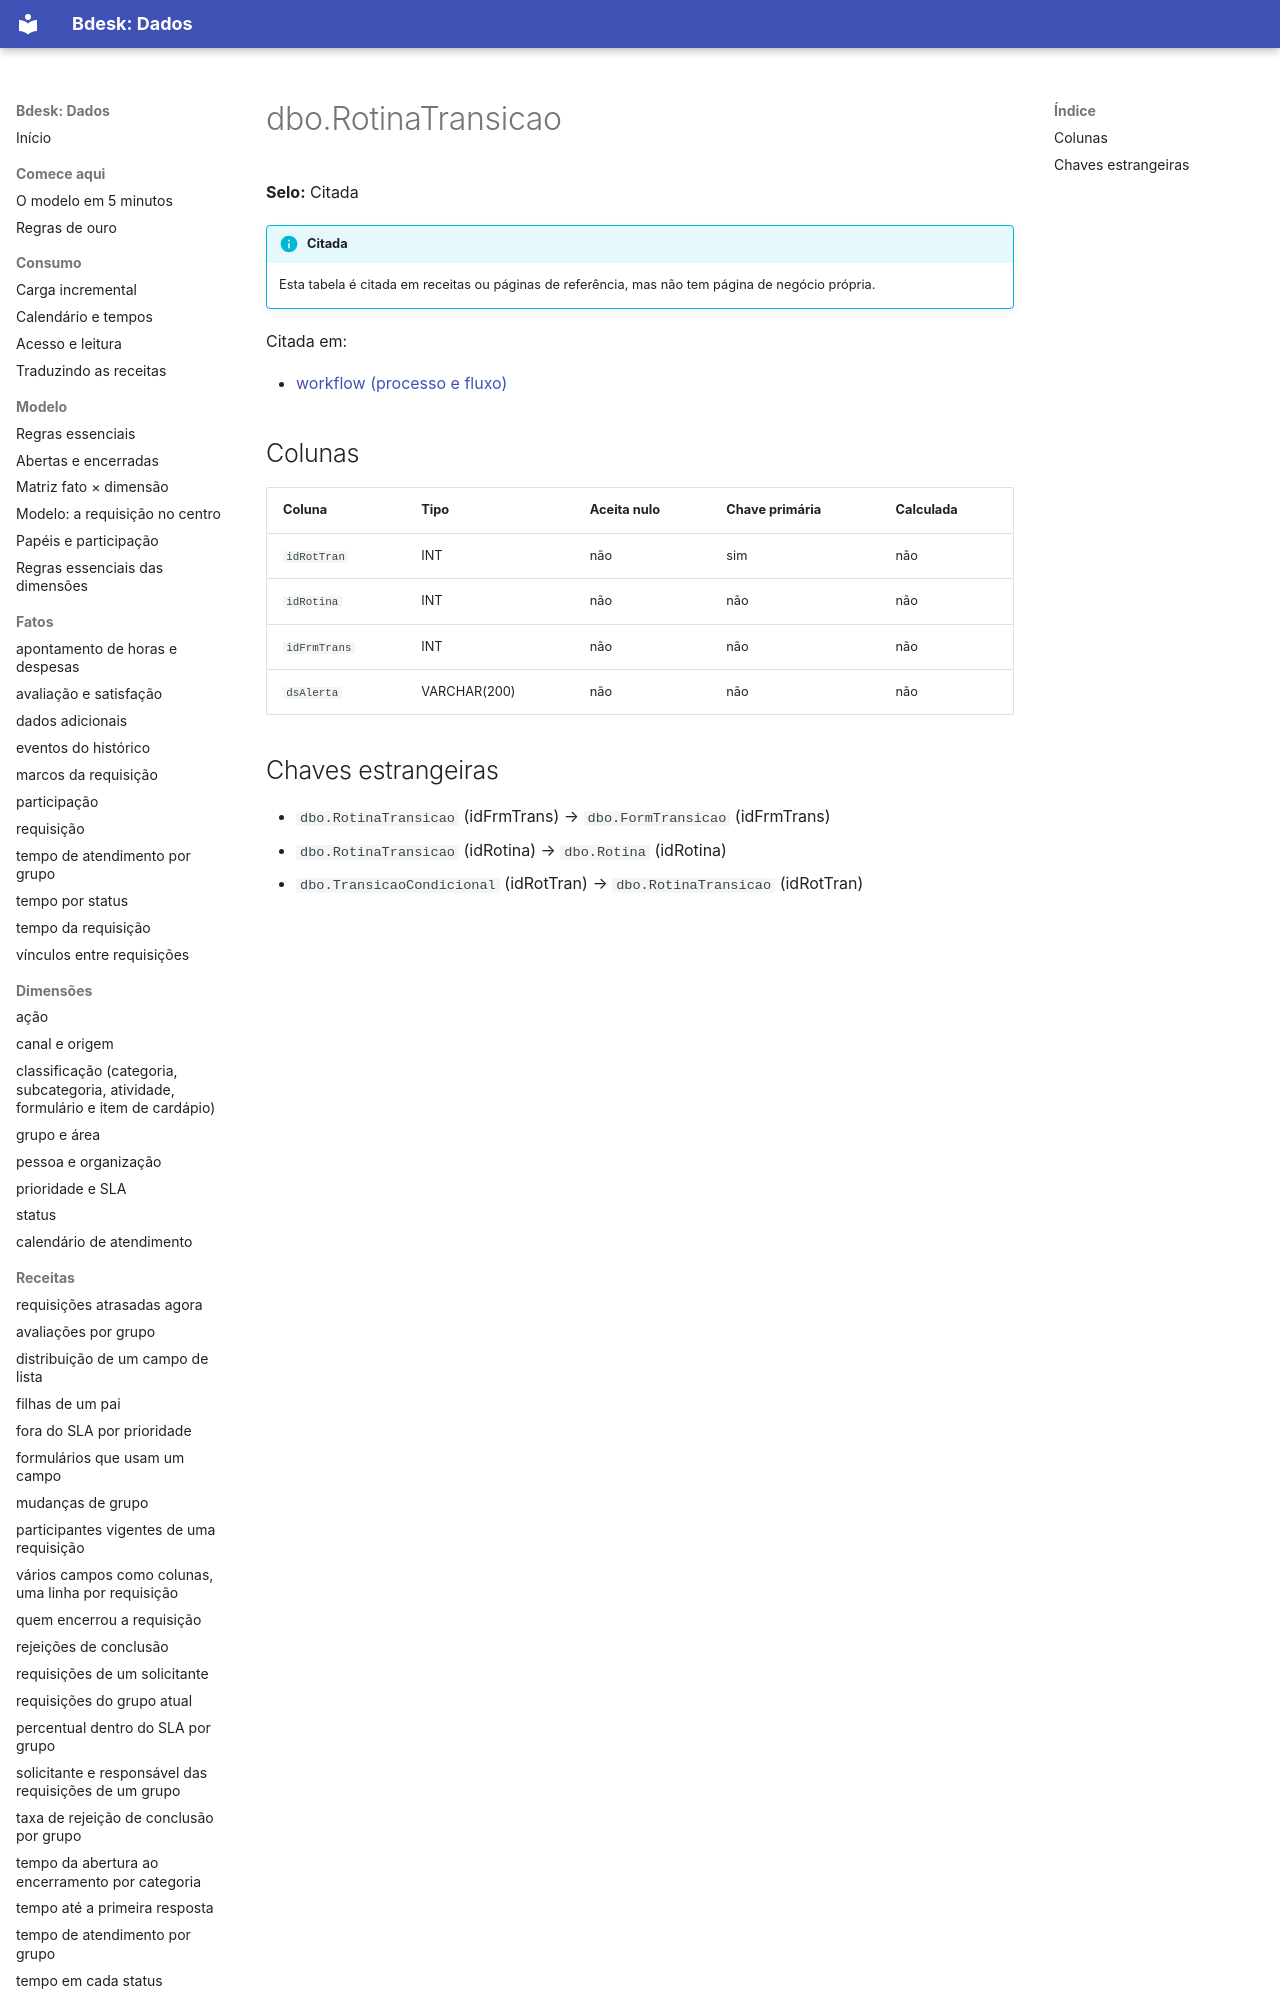

repository: bdeskapp/dados · page: dicionario/dbo-rotinatransicao/index.html · generator: mkdocs

---
gerado: sincronizacao
---

# dbo.RotinaTransicao

**Selo:** Citada

!!! info "Citada"
    Esta tabela é citada em receitas ou páginas de referência, mas não tem página de negócio própria.

Citada em:

- [workflow (processo e fluxo)](../fora-de-escopo/workflow.md)

## Colunas

| Coluna | Tipo | Aceita nulo | Chave primária | Calculada |
|---|---|---|---|---|
| `idRotTran` | INT | não | sim | não |
| `idRotina` | INT | não | não | não |
| `idFrmTrans` | INT | não | não | não |
| `dsAlerta` | VARCHAR(200) | não | não | não |
